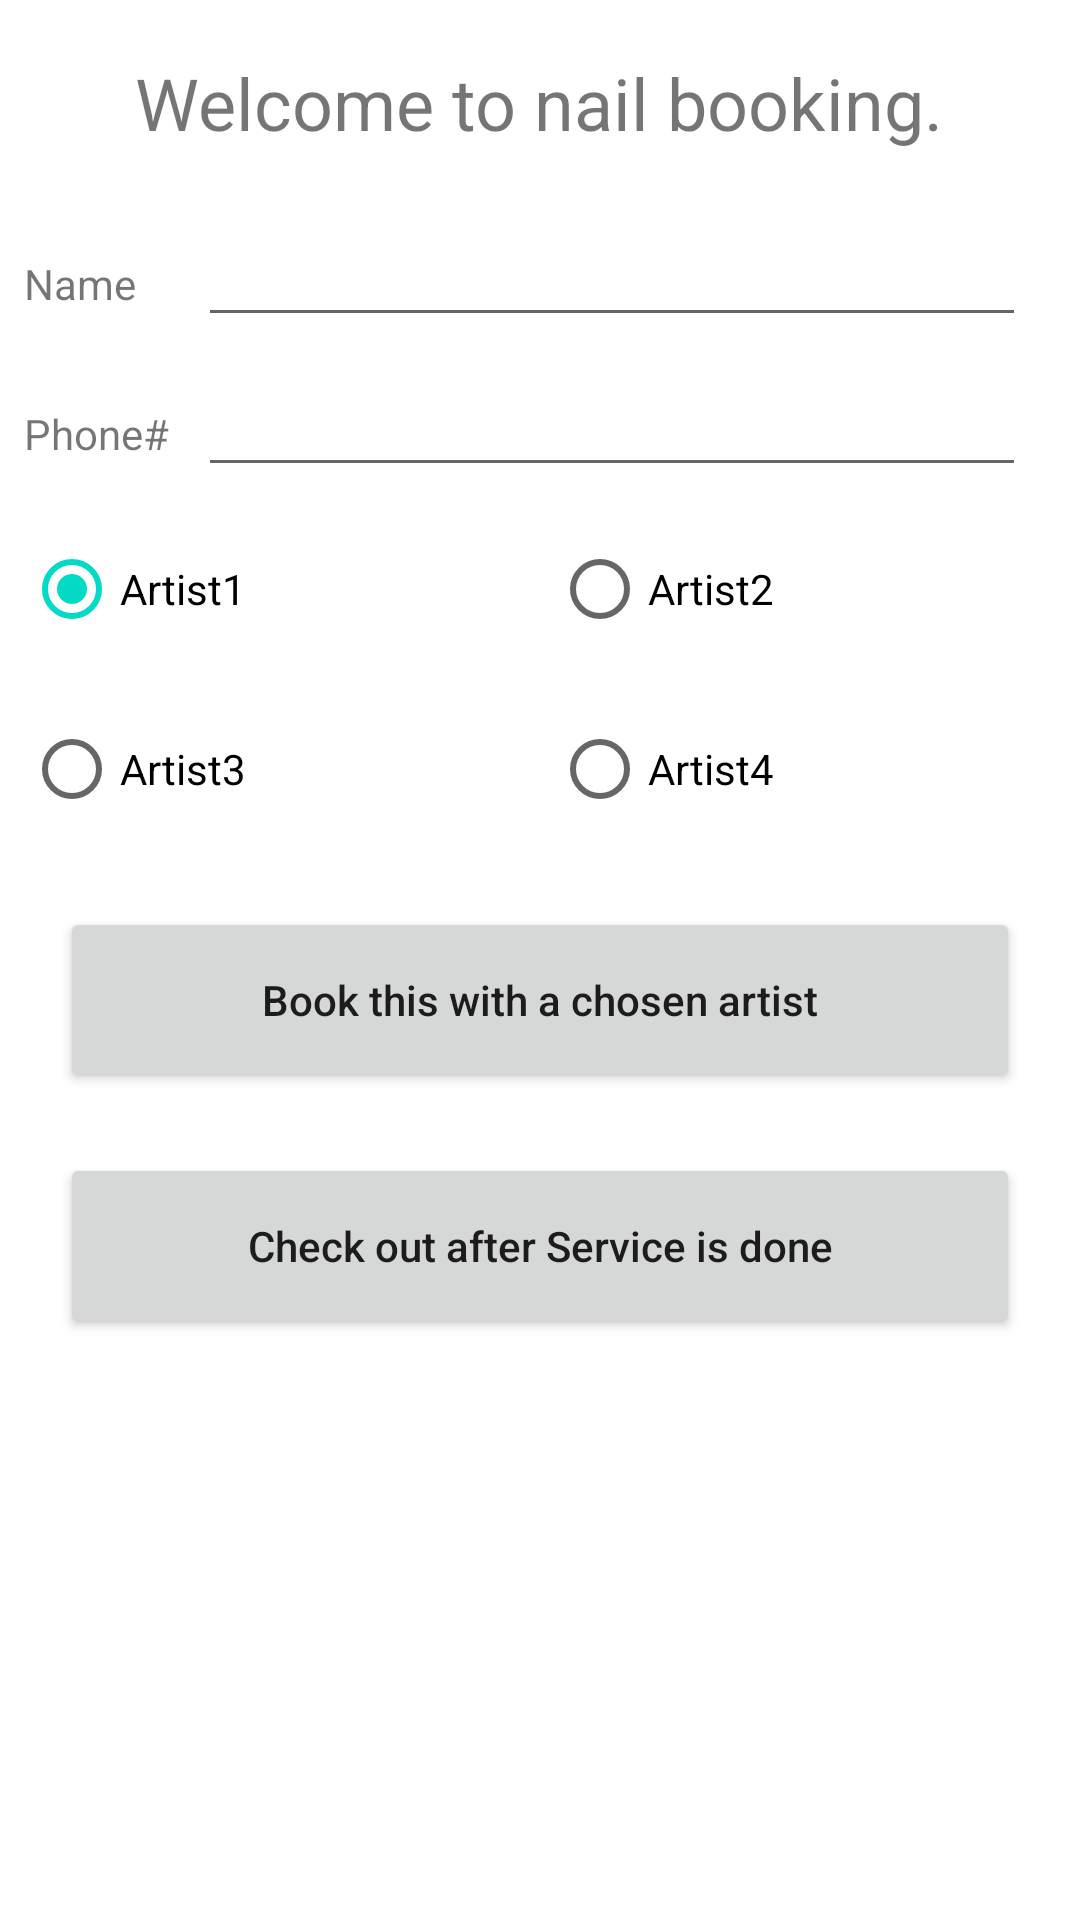

The Android layout XML behind this screen, and the referenced resources:
<!-- AndroidManifest.xml: application theme Theme.Project3ntran35 -->
<!-- res/layout/activity_main.xml -->
<?xml version="1.0" encoding="utf-8"?>
<RelativeLayout xmlns:android="http://schemas.android.com/apk/res/android"
    xmlns:app="http://schemas.android.com/apk/res-auto"
    xmlns:tools="http://schemas.android.com/tools"
    android:layout_width="match_parent"
    android:layout_height="match_parent"
    tools:context=".MainActivity">

    <ScrollView
        android:layout_width="match_parent"
        android:layout_height="match_parent">

        <LinearLayout
            android:layout_width="match_parent"
            android:layout_height="wrap_content"
            android:orientation="vertical">

            <TextView
                android:layout_width="wrap_content"
                android:layout_height="wrap_content"
                android:layout_gravity="center"
                android:layout_marginTop="18dp"
                android:text="Welcome to nail booking."
                android:textSize="24sp" />

            <LinearLayout
                android:layout_width="match_parent"
                android:layout_height="42dp"
                android:layout_marginTop="20dp"
                android:layout_marginLeft="8dp"
                android:layout_marginRight="18dp"
                android:gravity="bottom"
                android:orientation="horizontal">
                <TextView
                    android:layout_width="58dp"
                    android:layout_height="wrap_content"
                    android:text="Name" />
                <EditText
                    android:id="@+id/txtName"
                    android:layout_width="match_parent"
                    android:layout_height="match_parent"
                    android:inputType="textPersonName"
                    />
            </LinearLayout>
            <LinearLayout
                android:layout_width="match_parent"
                android:layout_height="42dp"
                android:layout_marginTop="8dp"
                android:layout_marginLeft="8dp"
                android:layout_marginRight="18dp"
                android:gravity="bottom"
                android:orientation="horizontal">
                <TextView
                    android:layout_width="58dp"
                    android:layout_height="wrap_content"
                    android:text="Phone#" />
                <EditText
                    android:id="@+id/txtPhone"
                    android:layout_width="match_parent"
                    android:layout_height="match_parent"
                    android:inputType="phone"
                    />
            </LinearLayout>
            <RadioGroup
                android:id="@+id/radioGroup"
                android:layout_width="match_parent"
                android:layout_height="wrap_content">
                <LinearLayout
                    android:layout_width="match_parent"
                    android:layout_height="wrap_content"
                    android:layout_marginTop="8dp"
                    android:layout_marginLeft="8dp"
                    android:layout_marginRight="8dp"
                    android:orientation="horizontal"
                    android:weightSum="100">
                    <RadioButton
                        android:id="@+id/radio01"
                        android:layout_width="0dp"
                        android:layout_height="52dp"
                        android:layout_weight="50"
                        android:text="Artist1"
                        android:checked="true"
                        android:textAllCaps="false"
                        android:layout_marginRight="8dp"
                        android:onClick="onRadioButtonClicked"/>
                    <RadioButton
                        android:id="@+id/radio02"
                        android:layout_width="0dp"
                        android:layout_height="52dp"
                        android:text="Artist2"
                        android:textAllCaps="false"
                        android:layout_weight="50"
                        android:onClick="onRadioButtonClicked"/>
                </LinearLayout>
                <LinearLayout
                    android:layout_width="match_parent"
                    android:layout_height="wrap_content"
                    android:layout_marginTop="8dp"
                    android:layout_marginLeft="8dp"
                    android:layout_marginRight="8dp"
                    android:orientation="horizontal"
                    android:weightSum="100">
                    <RadioButton
                        android:id="@+id/radio03"
                        android:layout_width="0dp"
                        android:layout_height="52dp"
                        android:layout_weight="50"
                        android:text="Artist3"
                        android:textAllCaps="false"
                        android:layout_marginRight="8dp"
                        android:onClick="onRadioButtonClicked"/>
                    <RadioButton
                        android:id="@+id/radio04"
                        android:layout_width="0dp"
                        android:layout_height="52dp"
                        android:text="Artist4"
                        android:textAllCaps="false"
                        android:layout_weight="50"
                        android:onClick="onRadioButtonClicked"/>
                </LinearLayout>
            </RadioGroup>
            <Button
                android:id="@+id/btnBook"
                android:layout_width="match_parent"
                android:layout_height="62dp"
                android:text="Book this with a chosen artist"
                android:textAllCaps="false"
                android:layout_marginTop="20dp"
                android:layout_marginRight="20dp"
                android:layout_marginLeft="20dp"/>
            <Button
                android:id="@+id/btnCheckOut"
                android:layout_width="match_parent"
                android:layout_height="62dp"
                android:text="Check out after Service is done"
                android:textAllCaps="false"
                android:layout_marginTop="20dp"
                android:layout_marginRight="20dp"
                android:layout_marginLeft="20dp"/>
        </LinearLayout>

    </ScrollView>

</RelativeLayout>
<!-- resources referenced by this layout -->
<resources>
  <style name="Theme.Project3ntran35" parent="Theme.MaterialComponents.DayNight.DarkActionBar">
          
          <item name="colorPrimary">@color/purple_500</item>
          <item name="colorPrimaryVariant">@color/purple_700</item>
          <item name="colorOnPrimary">@color/white</item>
          
          <item name="colorSecondary">@color/teal_200</item>
          <item name="colorSecondaryVariant">@color/teal_700</item>
          <item name="colorOnSecondary">@color/black</item>
          
          <item name="android:statusBarColor" tools:targetApi="l">?attr/colorPrimaryVariant</item>
          
      </style>
  <!-- not gathered from this repository: default colours our renderer supplied (Android Studio template values) -->
  <color name="purple_500">#FF6200EE</color>
  <color name="purple_700">#FF3700B3</color>
  <color name="teal_200">#FF03DAC5</color>
  <color name="teal_700">#FF018786</color>
  <color name="black">#FF000000</color>
  <color name="white">#FFFFFFFF</color>
</resources>
